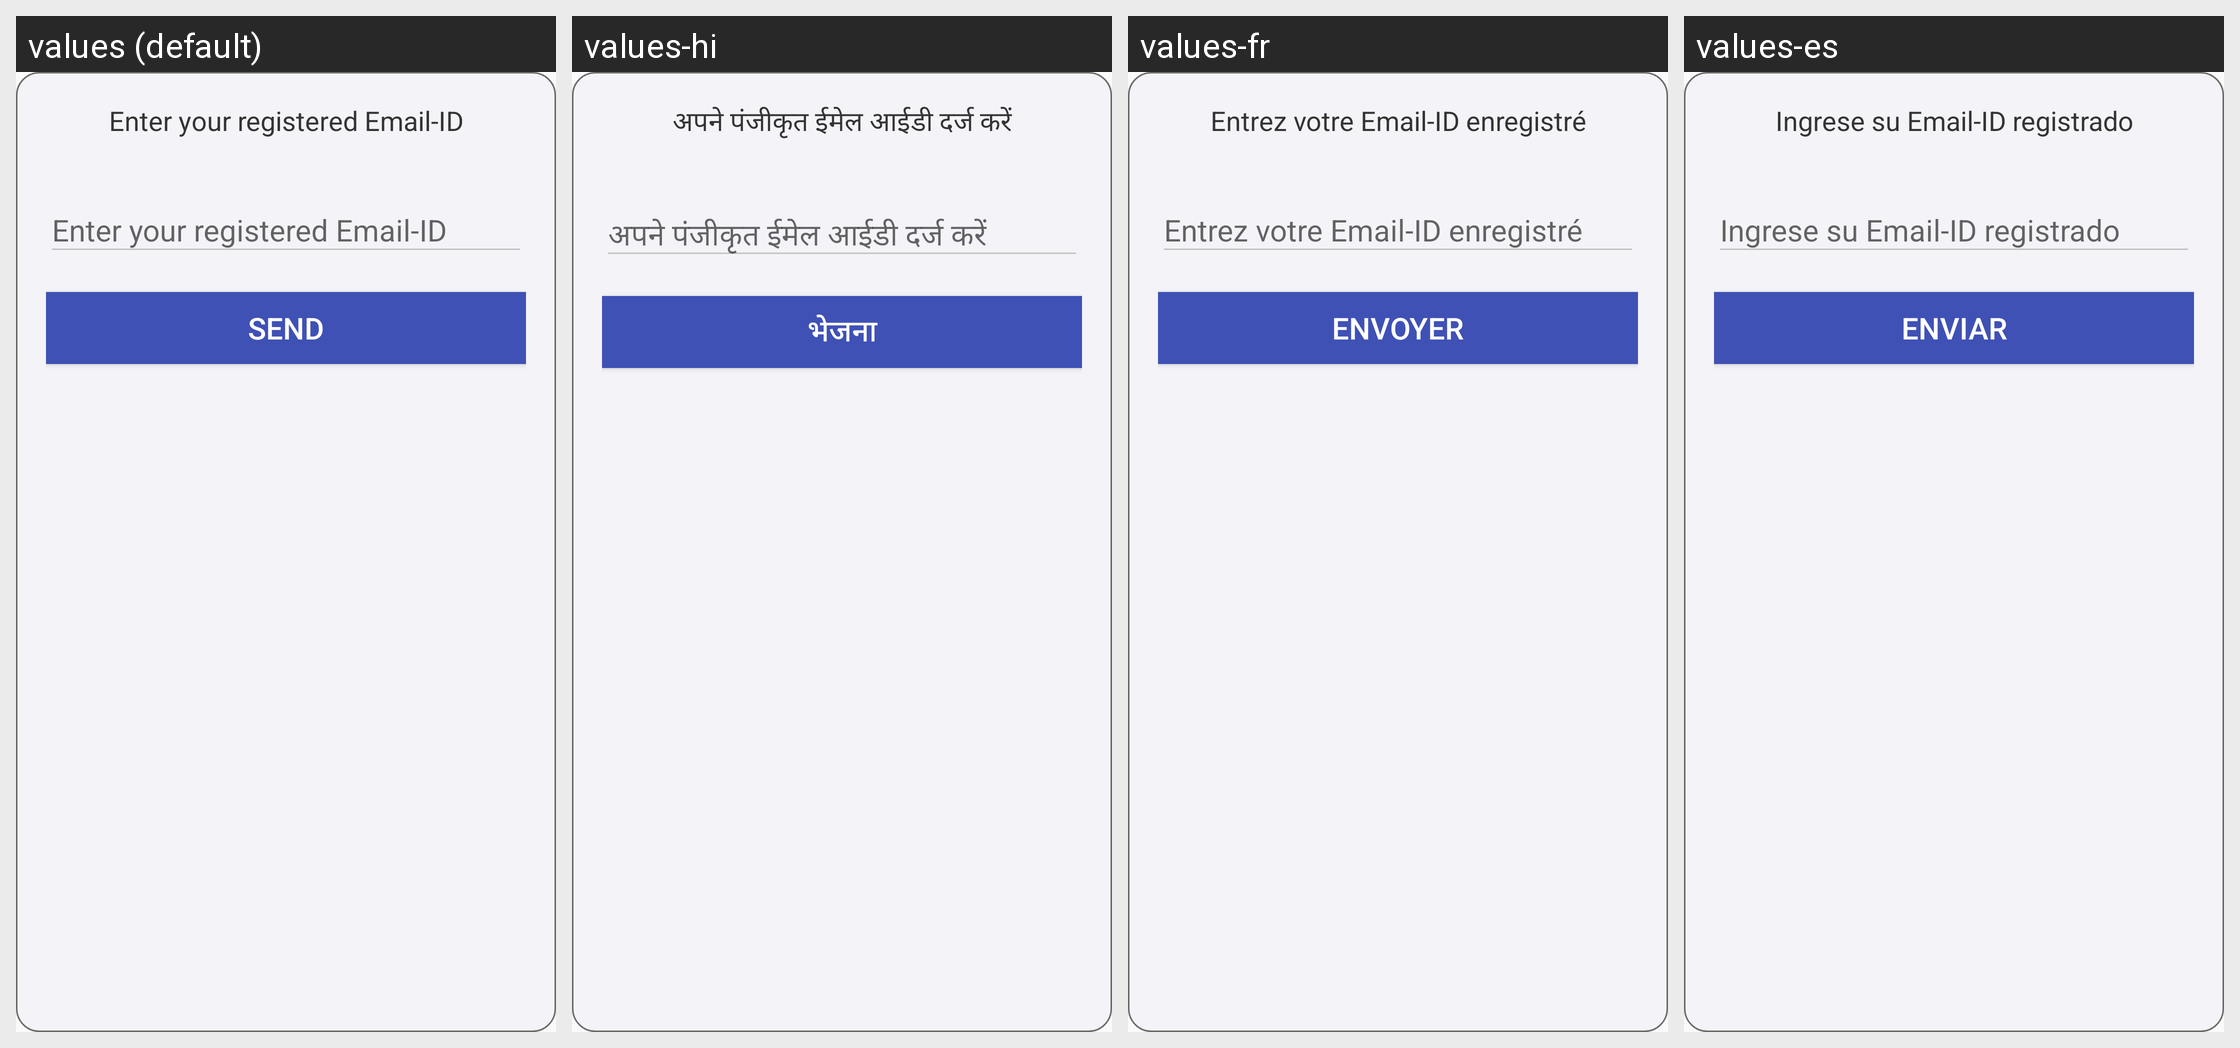

Translations of the strings shown on this Android screen, per locale in the grid:
Android screen res/layout/forgot_password.xml rendered under 4 locales, left to right: values (default), values-hi, values-fr, values-es. Device: Nexus 5 (rendered at 1080×1920; each locale shown at half size, 540×960, under a caption strip naming it); theme AppTheme.
Strings drawn on this screen, with the default value and each locale's value (text and hints the layout hard-codes, and strings that could not be matched under every locale, appear in the picture but are not listed):

enter_your_emailid
  values: Enter your registered Email-ID
  values-hi: अपने पंजीकृत ईमेल आईडी दर्ज करें
  values-fr: Entrez votre Email-ID enregistré
  values-es: Ingrese su Email-ID registrado

send
  values: Send
  values-hi: भेजना
  values-fr: Envoyer
  values-es: Enviar
